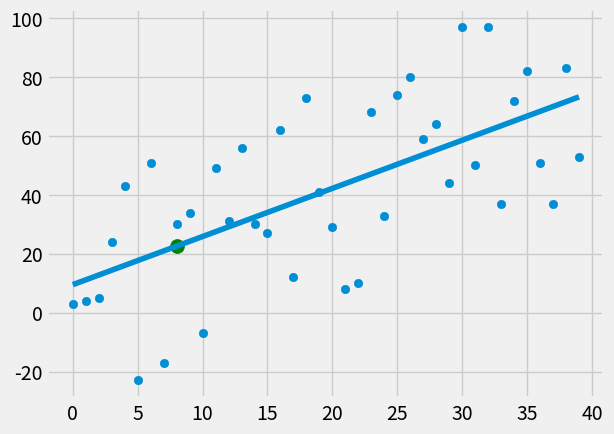

The script that saved this image:
from statistics import mean
import numpy as np
import matplotlib.pyplot as plt
from matplotlib import style
import random

style.use('fivethirtyeight')

# xs = np.array([1,2,3,4,5,6], dtype=np.float64)
# ys = np.array([5,4,6,5,6,7], dtype=np.float64)
'''
    hm = how many datapoint to create
    variance = variability of the dataset
    step = how far from avg is the data point
    correlation = +ve, -ve, none (True = +ve, False = -ve)
'''
def create_dataset(hm, variance, step=2, correlation = False):
    val = 1
    ys = []
    for i in range(hm):
        y = val + random.randrange(-variance, variance)
        ys.append(y)
        if correlation and correlation == 'pos':
            val += step
        elif correlation and correlation == 'neg':
            val -= step
    xs = [i for i in range(len(ys))]

    return np.array(xs, dtype=np.float64), np.array(ys, dtype=np.float64)

def best_fit_slope_intercept(xs,ys):
    m = ( ((mean(xs) * mean(ys)) - mean(xs*ys)) /
          ((mean(xs))**2 - mean(xs**2))
        )
    b = mean(ys) - (m * mean(xs))
    return m,b

def squared_error(ys_orig, ys_regression_line):
    return sum((ys_regression_line-ys_orig)**2)

def coefficient_of_determination(ys_orig, ys_regression_line):
    y_mean_line = [mean(ys_orig) for y in ys_orig]
    squared_error_regr = squared_error(ys_orig, ys_regression_line)
    squared_error_mean = squared_error(ys_orig, y_mean_line)
    return (1- (squared_error_regr/squared_error_mean))

'''
    Current vaiance = 40 : COD = 0.58
    Decrease variance = 10, coefficent of determination increases (gets better) = 0.92
    Increase variance = 80, coefficent of determination decreses = 0.43
'''
xs, ys = create_dataset(40, 40, 2, correlation='pos')

m, b = best_fit_slope_intercept(xs,ys)

regression_line = [(m*x)+b for x in xs]

#how good of a fit is our best fit line
'''
    R_Squared above 0 means the regression line was more accurate but you need 
    to determine your own coefficeint of determination based on the scenario.
'''
r_squared = coefficient_of_determination(ys, regression_line)
print(f'R squared = {r_squared}')

'''
    Predicting for any given x
'''
predict_x = 8 
predict_y = (m*predict_x) + b

plt.scatter(xs,ys)
plt.scatter(predict_x, predict_y, s= 100, color='g')
plt.plot(xs, regression_line)
plt.show()